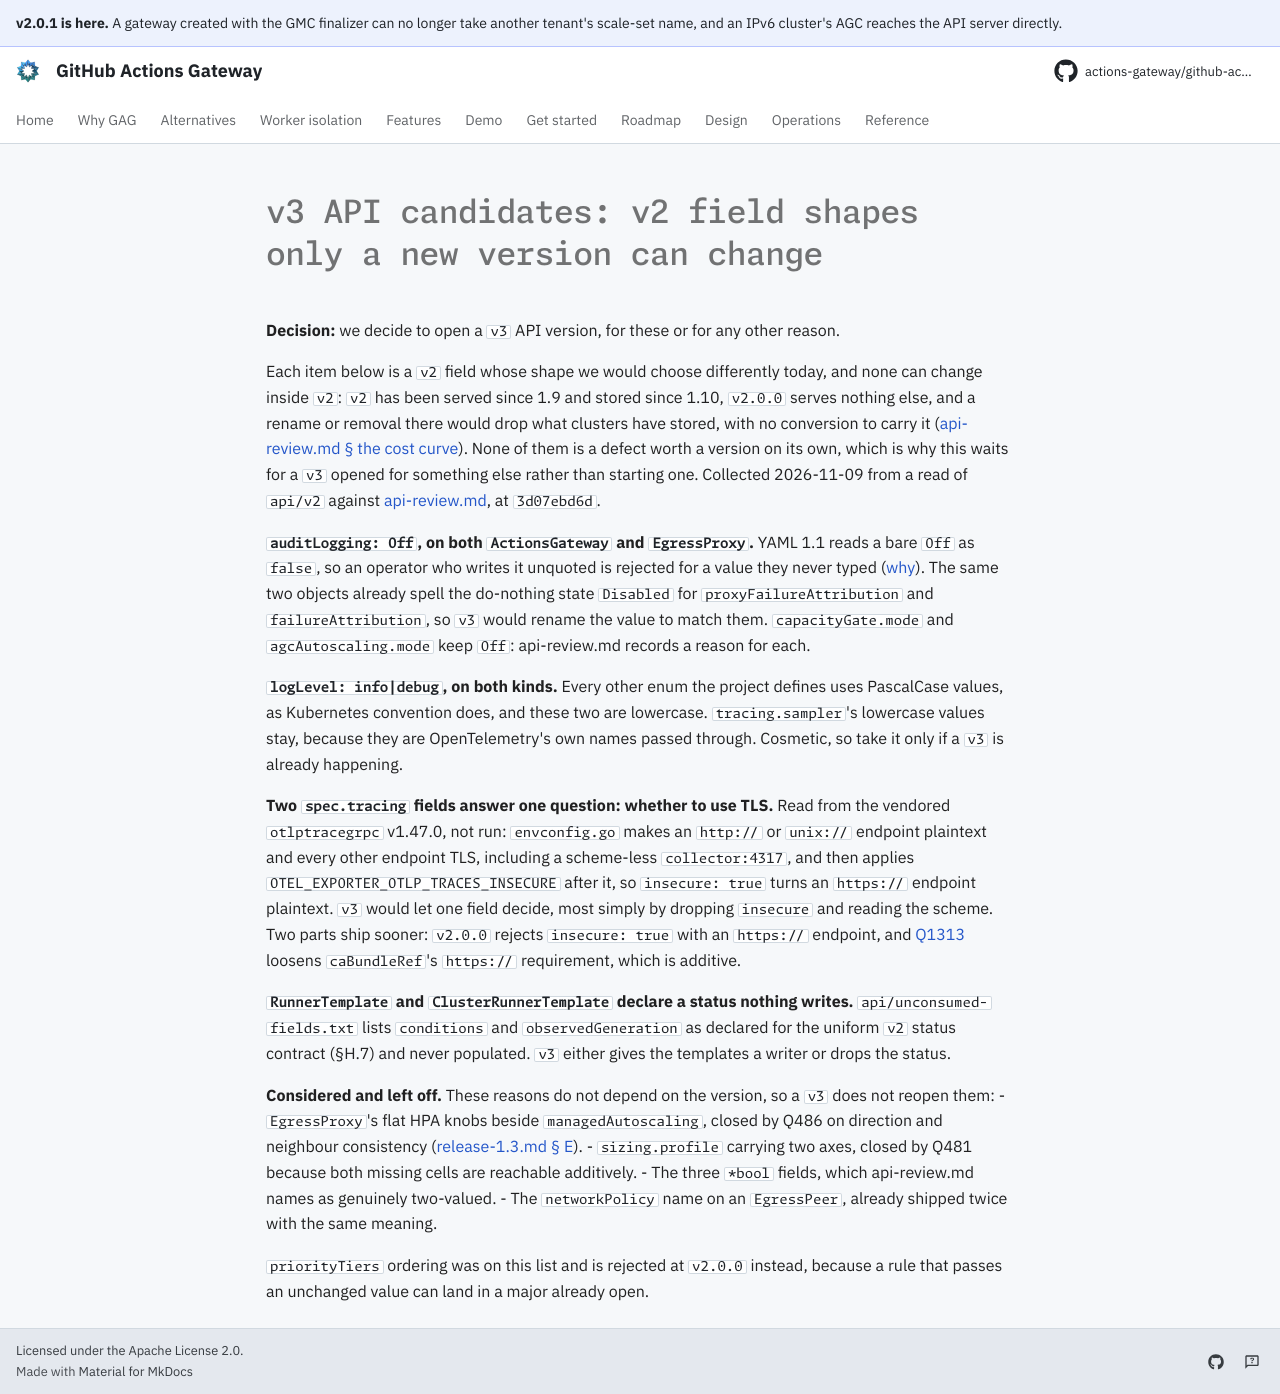

repository: actions-gateway/github-actions-gateway · page: dev/queue/Q1311/index.html · generator: mkdocs

---
id: Q1311
rank: b69
labels:
    - debt
status: deferred
size: M
target: ../development/api-review.md
---

# v3 API candidates: v2 field shapes only a new version can change

**Decision:** we decide to open a `v3` API version, for these or for any other reason.

Each item below is a `v2` field whose shape we would choose differently today, and none can change inside `v2`: `v2` has been served since 1.9 and stored since 1.10, `v2.0.0` serves nothing else, and a rename or removal there would drop what clusters have stored, with no conversion to carry it ([api-review.md § the cost curve](../development/api-review.md#the-cost-curve)).
None of them is a defect worth a version on its own, which is why this waits for a `v3` opened for something else rather than starting one.
Collected 2026-11-09 from a read of `api/v2` against [api-review.md](../development/api-review.md#design-rules), at `3d07ebd6d`.

**`auditLogging: Off`, on both `ActionsGateway` and `EgressProxy`.** YAML 1.1 reads a bare `Off` as `false`, so an operator who writes it unquoted is rejected for a value they never typed ([why](../development/api-review.md#an-enum-value-yaml-reads-as-a-boolean-rejects-a-value-the-operator-never-typed)).
The same two objects already spell the do-nothing state `Disabled` for `proxyFailureAttribution` and `failureAttribution`, so `v3` would rename the value to match them.
`capacityGate.mode` and `agcAutoscaling.mode` keep `Off`: api-review.md records a reason for each.

**`logLevel: info|debug`, on both kinds.** Every other enum the project defines uses PascalCase values, as Kubernetes convention does, and these two are lowercase.
`tracing.sampler`'s lowercase values stay, because they are OpenTelemetry's own names passed through.
Cosmetic, so take it only if a `v3` is already happening.

**Two `spec.tracing` fields answer one question: whether to use TLS.** Read from the vendored `otlptracegrpc` v1.47.0, not run: `envconfig.go` makes an `http://` or `unix://` endpoint plaintext and every other endpoint TLS, including a scheme-less `collector:4317`, and then applies `OTEL_EXPORTER_OTLP_TRACES_INSECURE` after it, so `insecure: true` turns an `https://` endpoint plaintext.
`v3` would let one field decide, most simply by dropping `insecure` and reading the scheme.
Two parts ship sooner: `v2.0.0` rejects `insecure: true` with an `https://` endpoint, and [Q1313](Q1313.md) loosens `caBundleRef`'s `https://` requirement, which is additive.

**`RunnerTemplate` and `ClusterRunnerTemplate` declare a status nothing writes.** `api/unconsumed-fields.txt` lists `conditions` and `observedGeneration` as declared for the uniform `v2` status contract (§H.7) and never populated.
`v3` either gives the templates a writer or drops the status.

**Considered and left off.** These reasons do not depend on the version, so a `v3` does not reopen them:
- `EgressProxy`'s flat HPA knobs beside `managedAutoscaling`, closed by Q486 on direction and neighbour consistency ([release-1.3.md § E](../plan/archive/release-1.3.md)).
- `sizing.profile` carrying two axes, closed by Q481 because both missing cells are reachable additively.
- The three `*bool` fields, which api-review.md names as genuinely two-valued.
- The `networkPolicy` name on an `EgressPeer`, already shipped twice with the same meaning.

`priorityTiers` ordering was on this list and is rejected at `v2.0.0` instead, because a rule that passes an unchanged value can land in a major already open.
